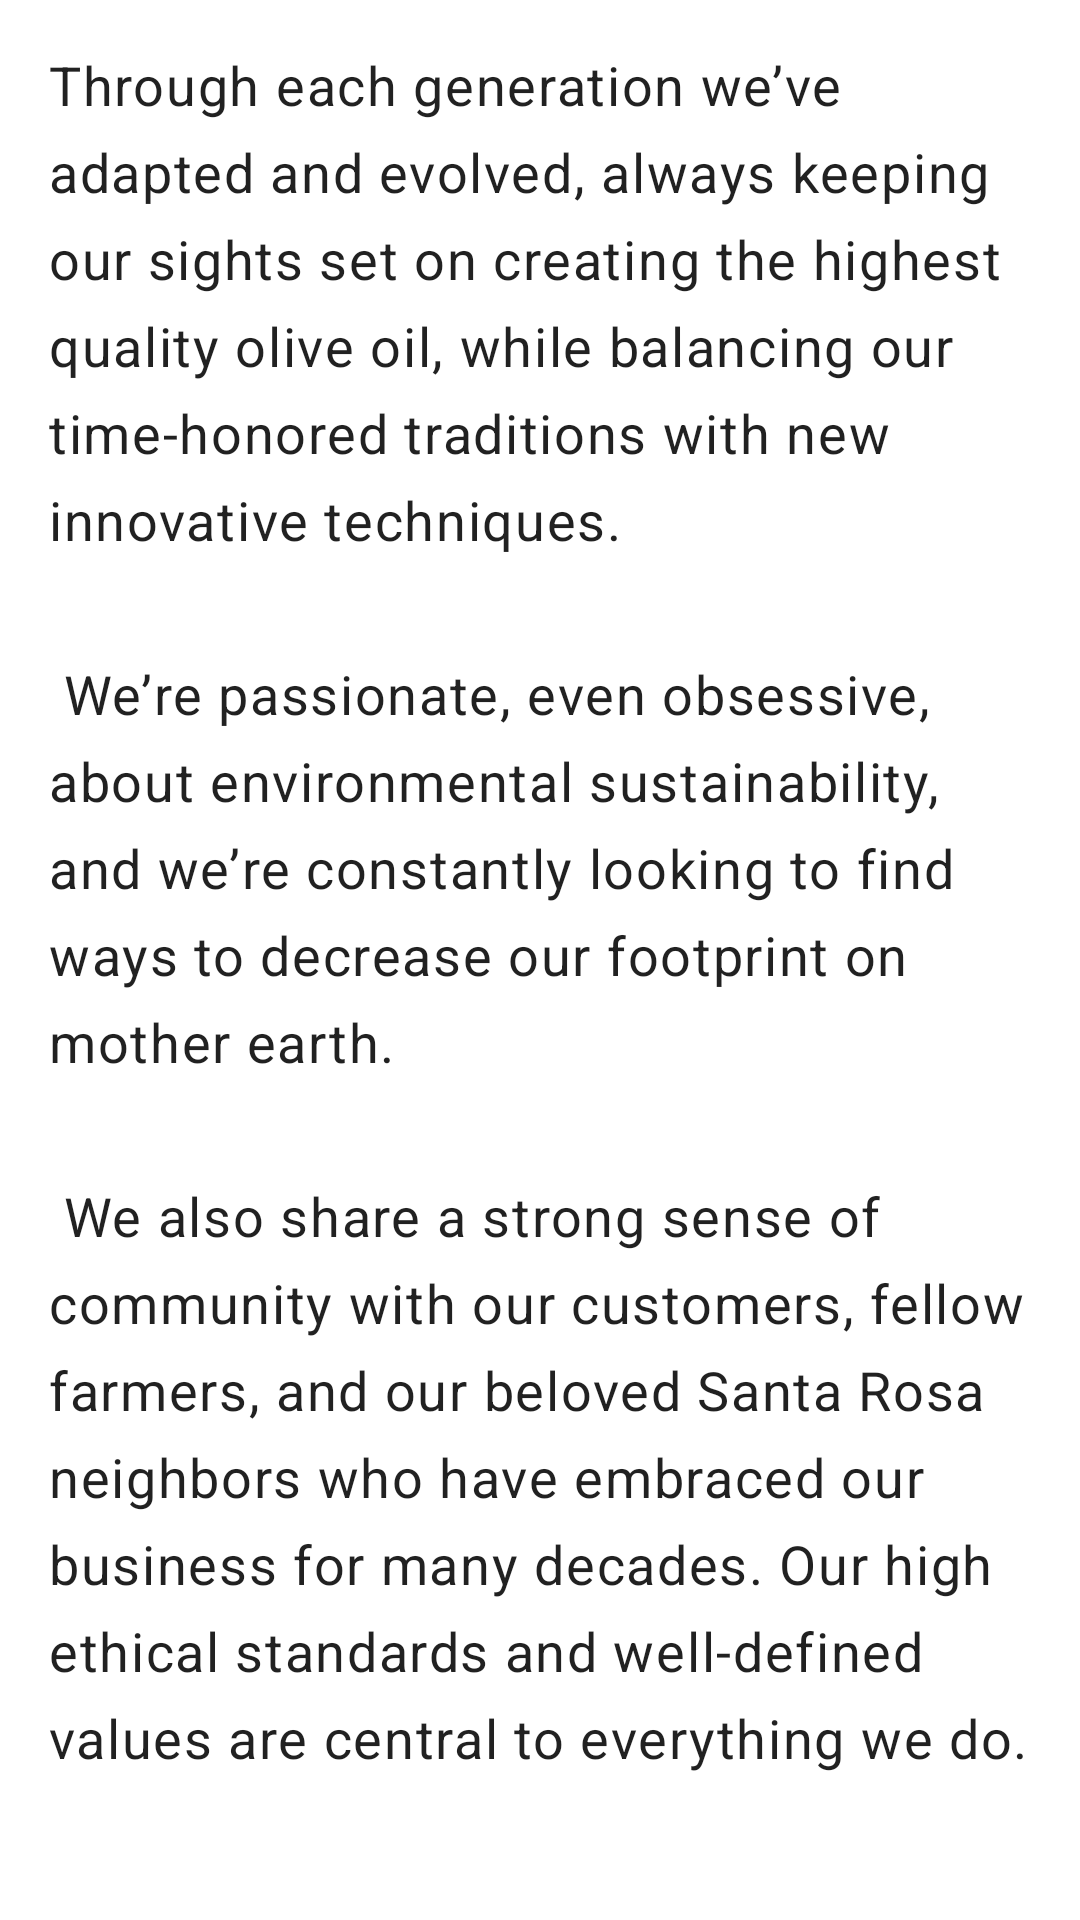

Here is an Android app screen rendered from its layout file. Give the layout XML and the strings, colors and styles it references.
<!-- AndroidManifest.xml: application theme Theme.MyApplication.NoActionbar -->
<!-- res/layout/content_scrolling.xml -->
<?xml version="1.0" encoding="utf-8"?>
<androidx.core.widget.NestedScrollView xmlns:android="http://schemas.android.com/apk/res/android"
    android:layout_width="match_parent"
    xmlns:tools="http://schemas.android.com/tools"
    xmlns:app="http://schemas.android.com/apk/res-auto"
    tools:context=".MainActivity"
    tools:showIn="@layout/activity_main"
    app:layout_behavior="@string/appbar_scrolling_view_behavior"
    android:layout_height="match_parent">

    <LinearLayout
        android:layout_width="match_parent"
        android:layout_height="wrap_content"
        android:orientation="vertical">

        <TextView
            style="@style/TextAppearance.MaterialComponents.Body1"
            android:layout_width="wrap_content"
            android:layout_height="wrap_content"
            android:layout_margin="16dp"
            android:textSize="18sp"
            android:lineSpacingExtra="8sp"
            android:text="@string/description_text" />

        <ImageView
            android:layout_width="match_parent"
            android:layout_height="match_parent"
            android:adjustViewBounds="true"
            android:src="@drawable/olive_oils"/>
    </LinearLayout>


</androidx.core.widget.NestedScrollView>
<!-- res/layout/activity_main.xml (included above) -->
<?xml version="1.0" encoding="utf-8"?>
<layout
    xmlns:android="http://schemas.android.com/apk/res/android"
    xmlns:app="http://schemas.android.com/apk/res-auto">

    <LinearLayout
        android:layout_height="match_parent"
        android:orientation="vertical"
        android:layout_width="match_parent">

        <androidx.fragment.app.FragmentContainerView
            android:name="androidx.navigation.fragment.NavHostFragment"
            android:layout_width="match_parent"
            android:layout_weight="1"
            android:id="@+id/fragmentContainer"
            app:navGraph="@navigation/nav_graph"
            app:defaultNavHost="true"
            android:layout_height="0dp" />

        <com.google.android.material.bottomnavigation.BottomNavigationView
            android:layout_width="match_parent"
            android:id="@+id/tabs"
            app:menu="@menu/negivation_menu_tabs"
            style="@style/Widget.MaterialComponents.BottomNavigationView.Colored"
            android:layout_height="wrap_content"/>
    </LinearLayout>
</layout>
<!-- resources referenced by this layout -->
<resources>
  <string name="description_text">
          Through each generation we’ve adapted and evolved, always keeping our sights set on creating
          the highest quality olive oil, while balancing our time-honored traditions with new
          innovative techniques.\n\n
          We’re passionate, even obsessive, about environmental sustainability,
          and we’re constantly looking to find ways to decrease our footprint on mother earth.\n\n
          We also share a strong sense of community with our customers, fellow farmers, and our beloved Santa
          Rosa neighbors who have embraced our business for many decades. Our high ethical standards
          and well-defined values are central to everything we do.
      </string>
  <style name="Theme.MyApplication.NoActionbar" parent="Theme.MyApplication">
          <item name="windowActionBar">false</item>
          <item name="windowNoTitle">true</item>
      </style>
  <style name="Theme.MyApplication" parent="Theme.MaterialComponents.DayNight.DarkActionBar">
          
          <item name="colorPrimary">@color/purple_500</item>
          <item name="colorPrimaryVariant">@color/purple_700</item>
          <item name="colorOnPrimary">@color/white</item>
          
          <item name="colorSecondary">@color/teal_200</item>
          <item name="colorSecondaryVariant">@color/teal_700</item>
          <item name="colorOnSecondary">@color/black</item>
          
          <item name="android:statusBarColor" tools:targetApi="l">?attr/colorPrimaryVariant</item>
          
      </style>
  <color name="purple_500">#FF6200EE</color>
  <color name="purple_700">#FF3700B3</color>
  <color name="white">#FFFFFFFF</color>
  <color name="teal_200">#FF03DAC5</color>
  <color name="teal_700">#FF018786</color>
  <color name="black">#FF000000</color>
</resources>
